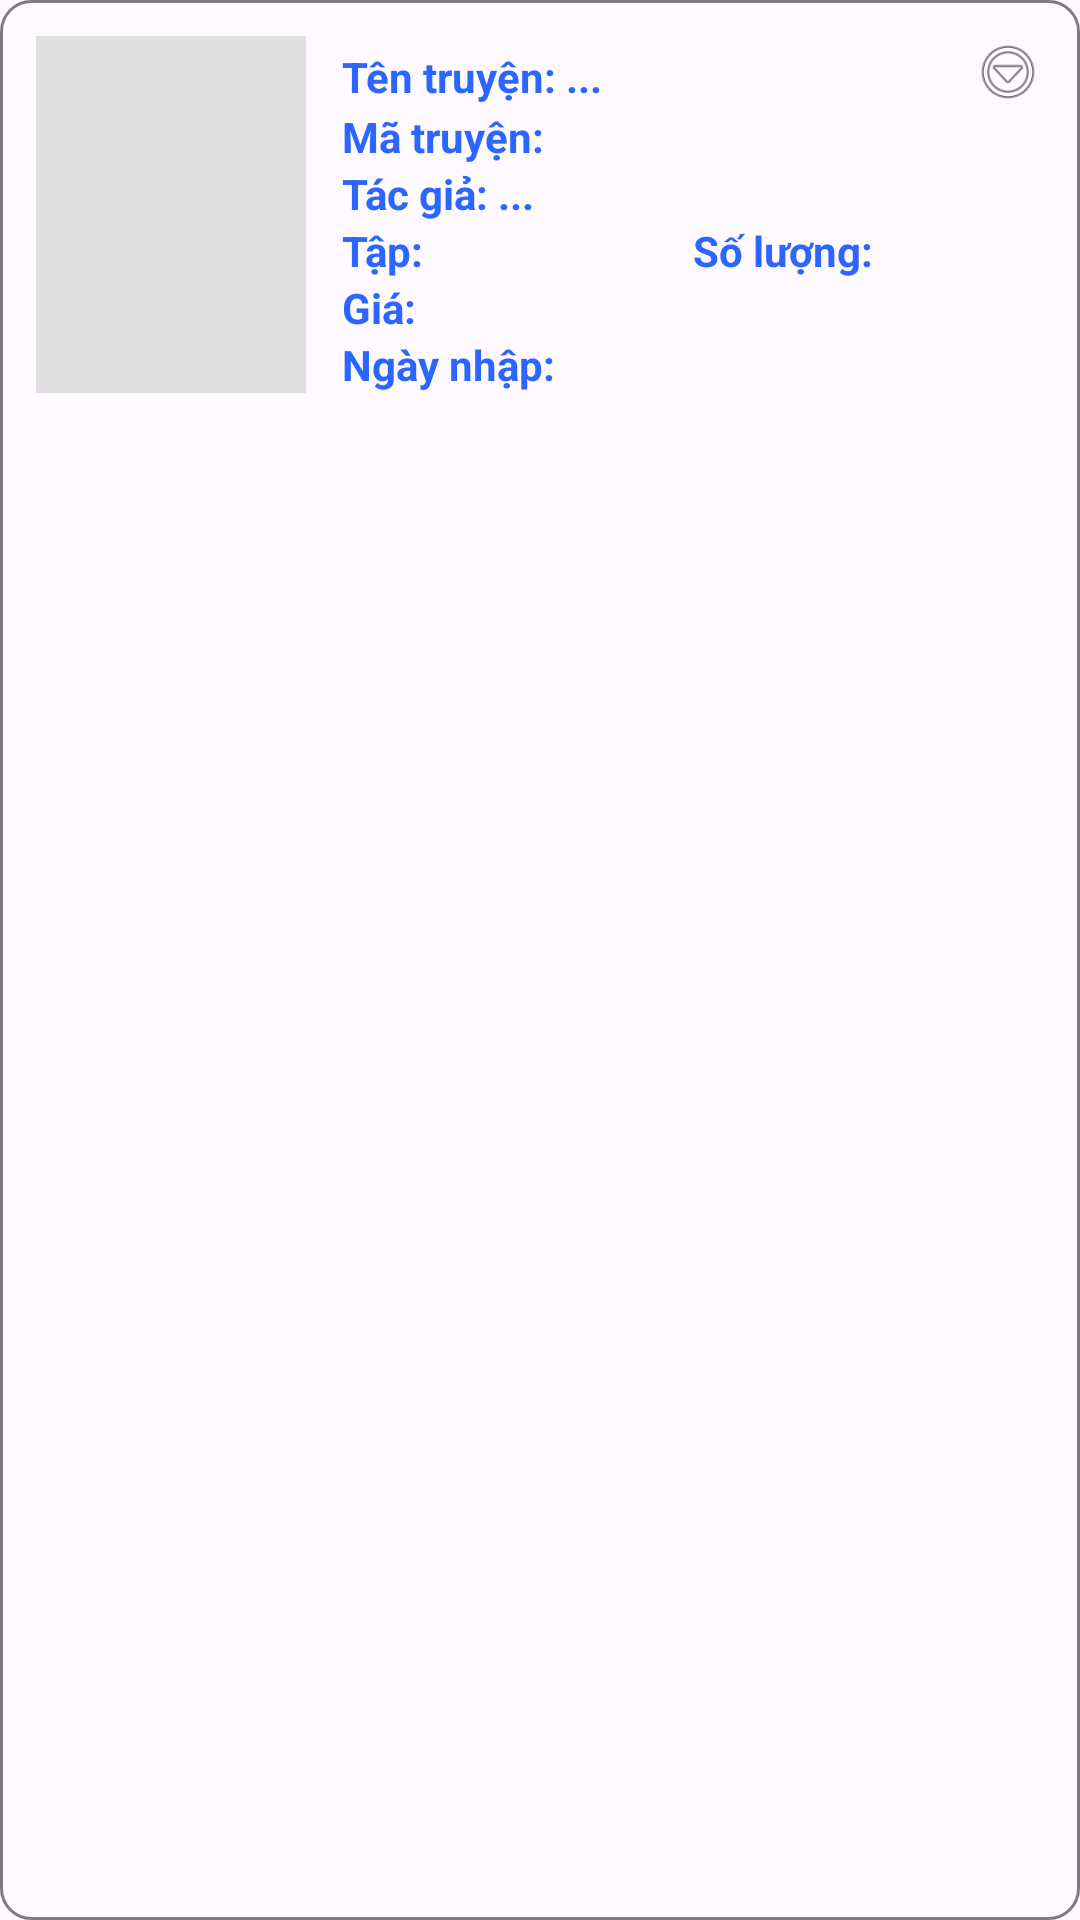

Produce the Android XML layout that renders to this screen, including the resource entries it uses.
<!-- AndroidManifest.xml: application theme Theme.Managa_Manager_v3 -->
<!-- res/layout/customlistview.xml -->
<?xml version="1.0" encoding="utf-8"?>
<LinearLayout xmlns:android="http://schemas.android.com/apk/res/android"
    xmlns:app="http://schemas.android.com/apk/res-auto"
    android:layout_width="match_parent"
    android:layout_height="wrap_content"
    android:layout_marginHorizontal="16dp"
    android:layout_marginTop="8dp"
    android:layout_marginBottom="8dp"
    android:background="@drawable/khung"
    android:orientation="vertical">

    <LinearLayout
        android:layout_width="match_parent"
        android:layout_height="wrap_content"
        android:orientation="horizontal"
        android:padding="12dp">

        <ImageView
            android:id="@+id/imgpic"
            android:layout_width="90dp"
            android:layout_height="match_parent"
            android:background="#E0E0E0"
            android:scaleType="centerCrop"
            app:srcCompat="@drawable/ic_launcher_foreground" />

        <LinearLayout
            android:layout_width="match_parent"
            android:layout_height="wrap_content"
            android:layout_marginStart="12dp"
            android:orientation="vertical">

            <RelativeLayout
                android:layout_width="match_parent"
                android:layout_height="wrap_content">

                <TextView
                    android:id="@+id/tvtenTruyen"
                    android:layout_width="wrap_content"
                    android:layout_height="wrap_content"
                    android:layout_marginTop="4dp"
                    android:text="Tên truyện: ..."
                    android:textColor="#2A66FF"
                    android:textSize="14sp"
                    android:textStyle="bold" />

                <ImageView
                    android:id="@+id/imgbtn"
                    android:layout_width="24dp"
                    android:layout_height="24dp"
                    android:layout_alignParentEnd="true"
                    android:src="@android:drawable/ic_menu_more" />

            </RelativeLayout>

            <TextView
                android:id="@+id/tvMaHienThi"
                android:layout_width="match_parent"
                android:layout_height="wrap_content"
                android:text="Mã truyện: "
                android:textColor="#2A66FF"
                android:textSize="14sp"
                android:textStyle="bold" />

            <TextView
                android:id="@+id/tvTacGia"
                android:layout_width="match_parent"
                android:layout_height="wrap_content"
                android:text="Tác giả: ..."
                android:textColor="#2A66FF"
                android:textSize="14sp"
                android:textStyle="bold" />

            <LinearLayout
                android:layout_width="match_parent"
                android:layout_height="wrap_content"
                android:orientation="horizontal">

                <TextView
                    android:id="@+id/tvTap"
                    android:layout_width="0dp"
                    android:layout_height="wrap_content"
                    android:layout_weight="1"
                    android:text="Tập: "
                    android:textColor="#2A66FF"
                    android:textStyle="bold" />

                <TextView
                    android:id="@+id/tvsoluong"
                    android:layout_width="0dp"
                    android:layout_height="wrap_content"
                    android:layout_weight="1"
                    android:text="Số lượng: "
                    android:textColor="#2A66FF"
                    android:textStyle="bold" />

            </LinearLayout>

            <TextView
                android:id="@+id/tvtien"
                android:layout_width="wrap_content"
                android:layout_height="wrap_content"
                android:text="Giá: "
                android:textColor="#2A66FF"
                android:textStyle="bold" />

            <TextView
                android:id="@+id/tvdate"
                android:layout_width="match_parent"
                android:layout_height="wrap_content"
                android:text="Ngày nhập:"
                android:textColor="#2A66FF"
                android:textStyle="bold" />

        </LinearLayout>

    </LinearLayout>
</LinearLayout>
<!-- resources referenced by this layout -->
<resources>
  <!-- drawable ic_launcher_foreground: webp bitmap (mipmap-hdpi, 20268 bytes) -->
  <!-- drawable khung (drawable) -->
  <?xml version="1.0" encoding="utf-8"?>
  <shape xmlns:android="http://schemas.android.com/apk/res/android"
      android:shape="rectangle">
  
      <solid
          android:color="#50FFFFFF" />
  
      <stroke
          android:width="1dp"
          android:color="#80000000" />
  
      <corners android:radius="10dp" />
  
  </shape>
  <style name="Theme.Managa_Manager_v3" parent="Base.Theme.Managa_Manager_v3" />
  <style name="Base.Theme.Managa_Manager_v3" parent="Theme.Material3.DayNight.NoActionBar">
          
          
      </style>
</resources>
